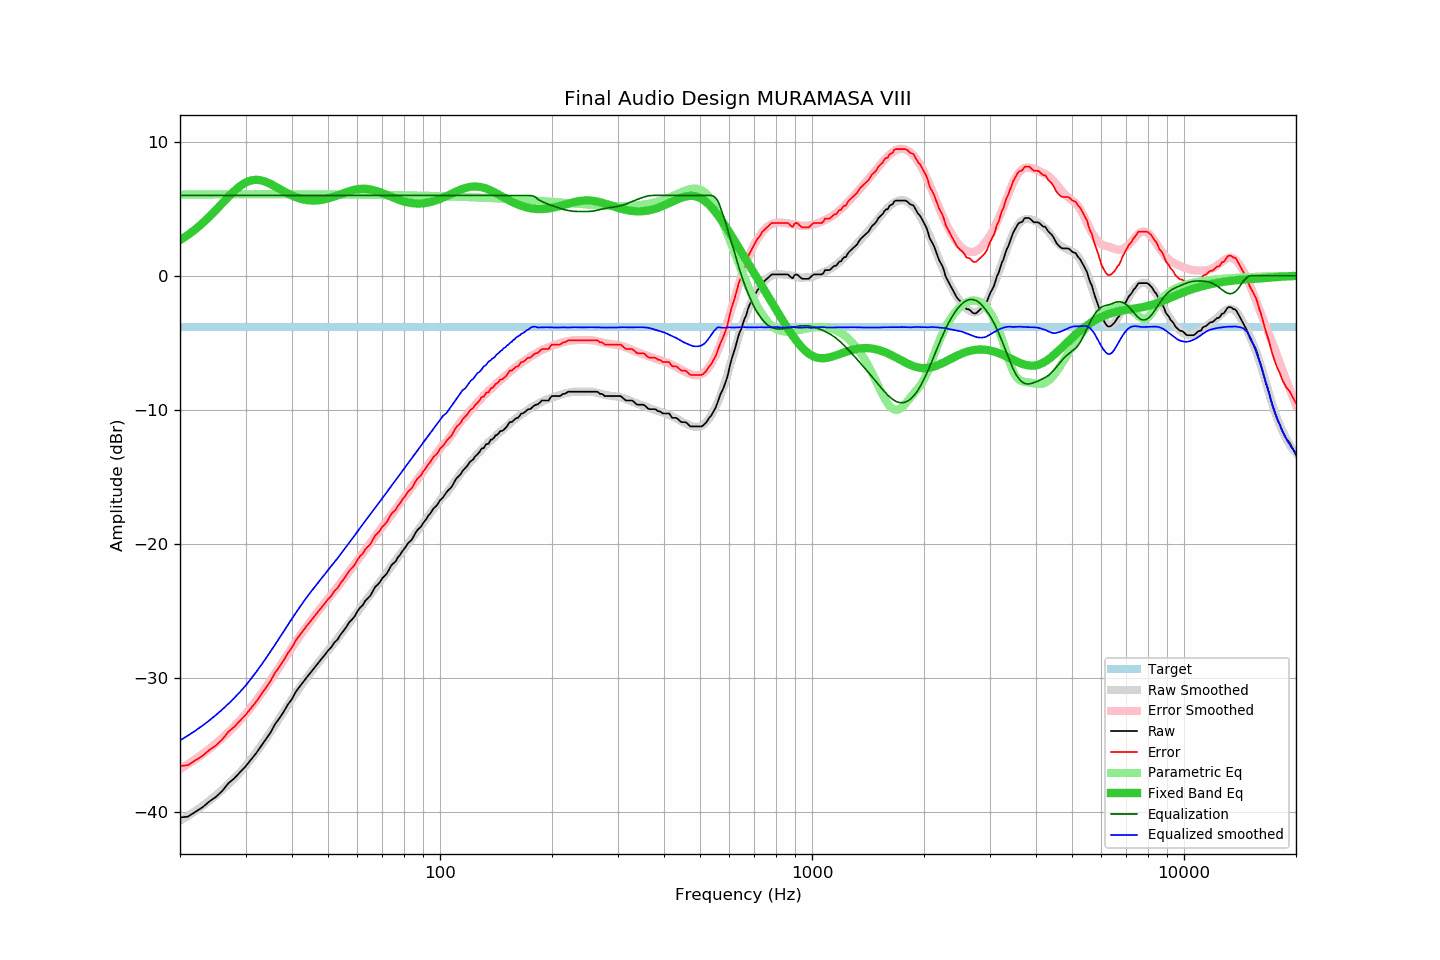

The data file committed next to this chart (first rows):
frequency, raw, error, smoothed, error_smoothed, equalization, parametric_eq, equalized_raw, equalized_smoothed, target
20, -40.44, -36.60, -40.69, -36.83, 6.00, 2.65, -34.44, -34.69, -3.84
21, -40.38, -36.54, -40.33, -36.47, 6.00, 3.04, -34.38, -34.33, -3.84
22, -40.02, -36.18, -39.96, -36.09, 6.00, 3.47, -34.02, -33.96, -3.84
23, -39.68, -35.84, -39.58, -35.71, 6.00, 3.93, -33.68, -33.58, -3.84
24, -39.24, -35.40, -39.19, -35.32, 6.00, 4.41, -33.24, -33.19, -3.84
25, -38.90, -35.06, -38.79, -34.91, 6.00, 4.92, -32.90, -32.79, -3.84
26, -38.45, -34.61, -38.37, -34.50, 6.00, 5.42, -32.45, -32.37, -3.84
27, -37.88, -34.04, -37.95, -34.07, 6.00, 5.90, -31.88, -31.95, -3.84
28, -37.52, -33.68, -37.51, -33.63, 6.00, 6.33, -31.52, -31.51, -3.84
29, -37.06, -33.22, -37.07, -33.19, 6.00, 6.69, -31.06, -31.07, -3.84
30, -36.64, -32.80, -36.61, -32.73, 6.00, 6.96, -30.64, -30.61, -3.84
31, -36.14, -32.30, -36.11, -32.24, 6.00, 7.11, -30.14, -30.11, -3.84
32, -35.67, -31.83, -35.61, -31.74, 6.00, 7.17, -29.67, -29.61, -3.84
33, -35.13, -31.29, -35.09, -31.24, 6.00, 7.13, -29.13, -29.09, -3.84
34, -34.62, -30.78, -34.58, -30.72, 6.00, 7.02, -28.62, -28.58, -3.84
35, -34.12, -30.28, -34.06, -30.21, 6.00, 6.86, -28.12, -28.06, -3.84
36, -33.49, -29.65, -33.55, -29.70, 6.00, 6.68, -27.49, -27.55, -3.84
37, -33.04, -29.20, -33.05, -29.19, 6.00, 6.49, -27.04, -27.05, -3.84
38, -32.55, -28.71, -32.55, -28.70, 6.00, 6.30, -26.55, -26.55, -3.84
39, -32.01, -28.17, -32.06, -28.22, 6.00, 6.14, -26.01, -26.06, -3.84
40, -31.60, -27.76, -31.60, -27.75, 6.00, 5.99, -25.60, -25.60, -3.84
41, -31.04, -27.20, -31.15, -27.31, 6.00, 5.87, -25.04, -25.15, -3.84
42, -30.66, -26.82, -30.73, -26.89, 6.00, 5.77, -24.66, -24.73, -3.84
43, -30.29, -26.45, -30.32, -26.48, 6.00, 5.69, -24.29, -24.32, -3.84
44, -29.92, -26.08, -29.94, -26.10, 6.00, 5.65, -23.92, -23.94, -3.84
45, -29.59, -25.75, -29.58, -25.74, 6.00, 5.62, -23.59, -23.58, -3.84
46, -29.25, -25.41, -29.24, -25.39, 6.00, 5.62, -23.25, -23.24, -3.84
47, -28.93, -25.09, -28.92, -25.06, 6.00, 5.63, -22.93, -22.92, -3.84
48, -28.61, -24.77, -28.60, -24.74, 6.00, 5.66, -22.61, -22.60, -3.84
49, -28.31, -24.47, -28.29, -24.43, 6.00, 5.71, -22.31, -22.29, -3.84
50, -27.99, -24.15, -27.99, -24.13, 6.00, 5.77, -21.99, -21.99, -3.84
51, -27.74, -23.90, -27.70, -23.83, 6.00, 5.84, -21.74, -21.70, -3.84
52, -27.38, -23.54, -27.39, -23.53, 6.00, 5.92, -21.38, -21.39, -3.84
53, -27.17, -23.33, -27.10, -23.24, 6.00, 6.00, -21.17, -21.10, -3.84
54, -26.80, -22.96, -26.80, -22.95, 6.00, 6.08, -20.80, -20.80, -3.84
55, -26.52, -22.68, -26.50, -22.65, 6.00, 6.16, -20.52, -20.50, -3.84
56, -26.22, -22.38, -26.22, -22.37, 6.00, 6.24, -20.22, -20.22, -3.84
57, -25.87, -22.03, -25.93, -22.08, 6.00, 6.31, -19.87, -19.93, -3.84
58, -25.66, -21.82, -25.65, -21.80, 6.00, 6.37, -19.66, -19.65, -3.84
59, -25.42, -21.58, -25.37, -21.52, 6.00, 6.42, -19.42, -19.37, -3.84
60, -25.04, -21.20, -25.09, -21.24, 6.00, 6.46, -19.04, -19.09, -3.84
61, -24.77, -20.93, -24.82, -20.97, 6.00, 6.48, -18.77, -18.82, -3.84
62, -24.59, -20.75, -24.55, -20.71, 6.00, 6.49, -18.59, -18.55, -3.84
63, -24.26, -20.42, -24.29, -20.45, 6.00, 6.49, -18.26, -18.29, -3.84
64, -24.07, -20.23, -24.05, -20.20, 6.00, 6.47, -18.07, -18.05, -3.84
65, -23.88, -20.04, -23.80, -19.95, 6.00, 6.44, -17.88, -17.80, -3.84
66, -23.53, -19.69, -23.55, -19.70, 6.00, 6.40, -17.53, -17.55, -3.84
67, -23.22, -19.38, -23.31, -19.46, 6.00, 6.35, -17.22, -17.31, -3.84
68, -23.06, -19.22, -23.06, -19.22, 6.00, 6.29, -17.06, -17.06, -3.84
69, -22.86, -19.02, -22.83, -18.99, 6.00, 6.23, -16.86, -16.83, -3.84
70, -22.57, -18.73, -22.60, -18.75, 6.00, 6.16, -16.57, -16.60, -3.84
71, -22.41, -18.57, -22.37, -18.52, 6.00, 6.09, -16.41, -16.37, -3.84
72, -22.22, -18.38, -22.14, -18.30, 6.00, 6.02, -16.22, -16.14, -3.84
73, -21.91, -18.07, -21.92, -18.07, 6.00, 5.95, -15.91, -15.92, -3.84
74, -21.62, -17.78, -21.69, -17.85, 6.00, 5.88, -15.62, -15.69, -3.84
75, -21.46, -17.62, -21.47, -17.63, 6.00, 5.82, -15.46, -15.47, -3.84
76, -21.32, -17.48, -21.27, -17.41, 6.00, 5.75, -15.32, -15.27, -3.84
77, -21.03, -17.19, -21.06, -17.20, 6.00, 5.70, -15.03, -15.06, -3.84
78, -20.86, -17.02, -20.84, -16.99, 6.00, 5.64, -14.86, -14.84, -3.84
79, -20.61, -16.77, -20.62, -16.78, 6.00, 5.59, -14.61, -14.62, -3.84
... 553 more rows
